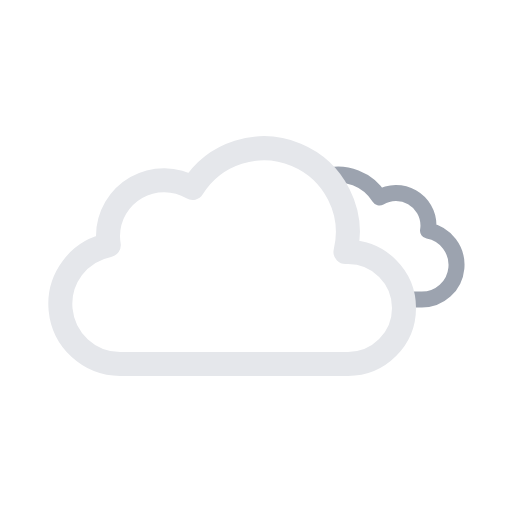
t = 0.00 s
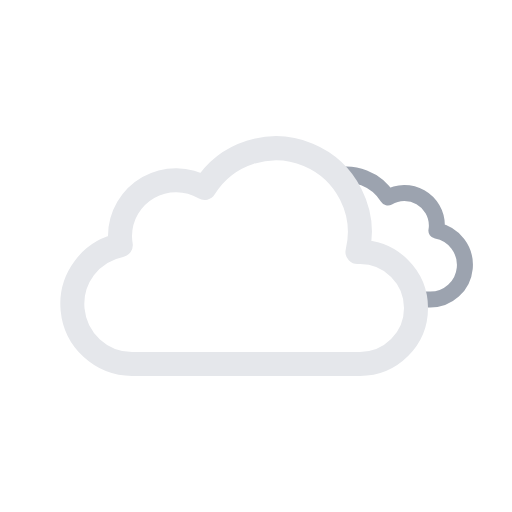
t = 0.88 s
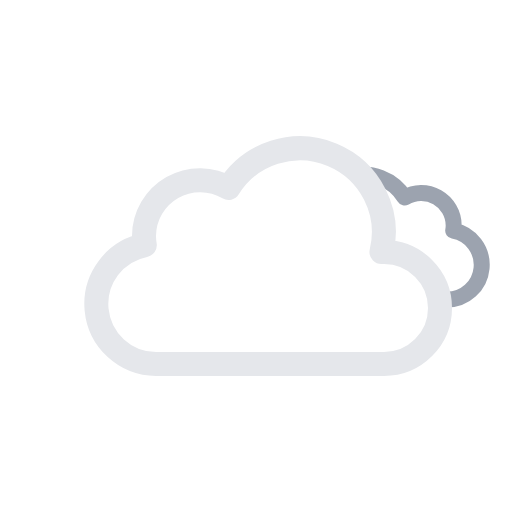
t = 2.63 s
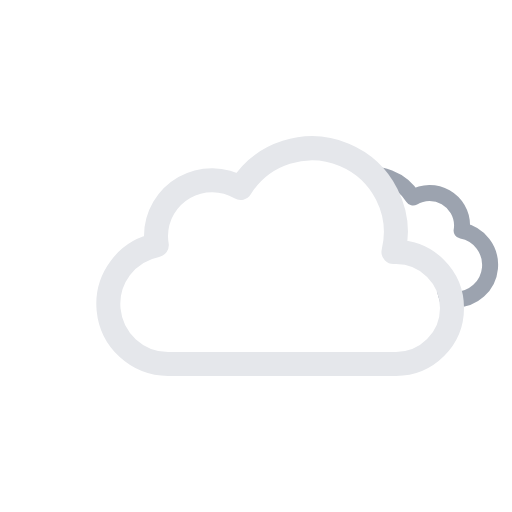
t = 3.50 s
t = 4.38 s: frame unchanged from t = 2.63 s, image omitted
t = 6.13 s: frame unchanged from t = 0.88 s, image omitted

The animated SVG that drew these frames (rendered in a browser with its animation timeline set to each time). Animation: 2 SMIL elements (animateTransform=2); one cycle of 7.00 s, repeats indefinitely.

<svg xmlns="http://www.w3.org/2000/svg" viewBox="0 0 64 64">
    <defs>
        <clipPath id="a">
            <polygon
                points="41.8 20.25 46.28 26.86 46.5 31.5 51.81 33.95 53.5 39.92 61.58 39.92 61 27 51.69 18.5 41.8 20.25"
                fill="none"
            />
        </clipPath>
    </defs>
    <g clip-path="url(#a)">
        <path
            d="M34.23,33.45a4.05,4.05,0,0,0,4.05,4H54.79a4.34,4.34,0,0,0,.81-8.61,3.52,3.52,0,0,0,.06-.66,4.06,4.06,0,0,0-6.13-3.48,6.08,6.08,0,0,0-11.25,3.19,6.34,6.34,0,0,0,.18,1.46h-.18A4.05,4.05,0,0,0,34.23,33.45Z"
            fill="none"
            stroke="#9ca3af"
            stroke-linejoin="round"
            stroke-width="2"
        />
        <animateTransform
            attributeName="transform"
            type="translate"
            values="-2.1 0; 2.1 0; -2.1 0"
            dur="7s"
            repeatCount="indefinite"
        />
    </g>
    <g>
        <path
            d="M46.5,31.5l-.32,0a10.49,10.49,0,0,0-19.11-8,7,7,0,0,0-10.57,6,7.21,7.21,0,0,0,.1,1.14A7.5,7.5,0,0,0,18,45.5a4.19,4.19,0,0,0,.5,0v0h28a7,7,0,0,0,0-14Z"
            fill="none"
            stroke="#e5e7eb"
            stroke-linejoin="round"
            stroke-width="3"
        />
        <animateTransform
            attributeName="transform"
            type="translate"
            values="-3 0; 3 0; -3 0"
            dur="7s"
            repeatCount="indefinite"
        />
    </g>
</svg>
